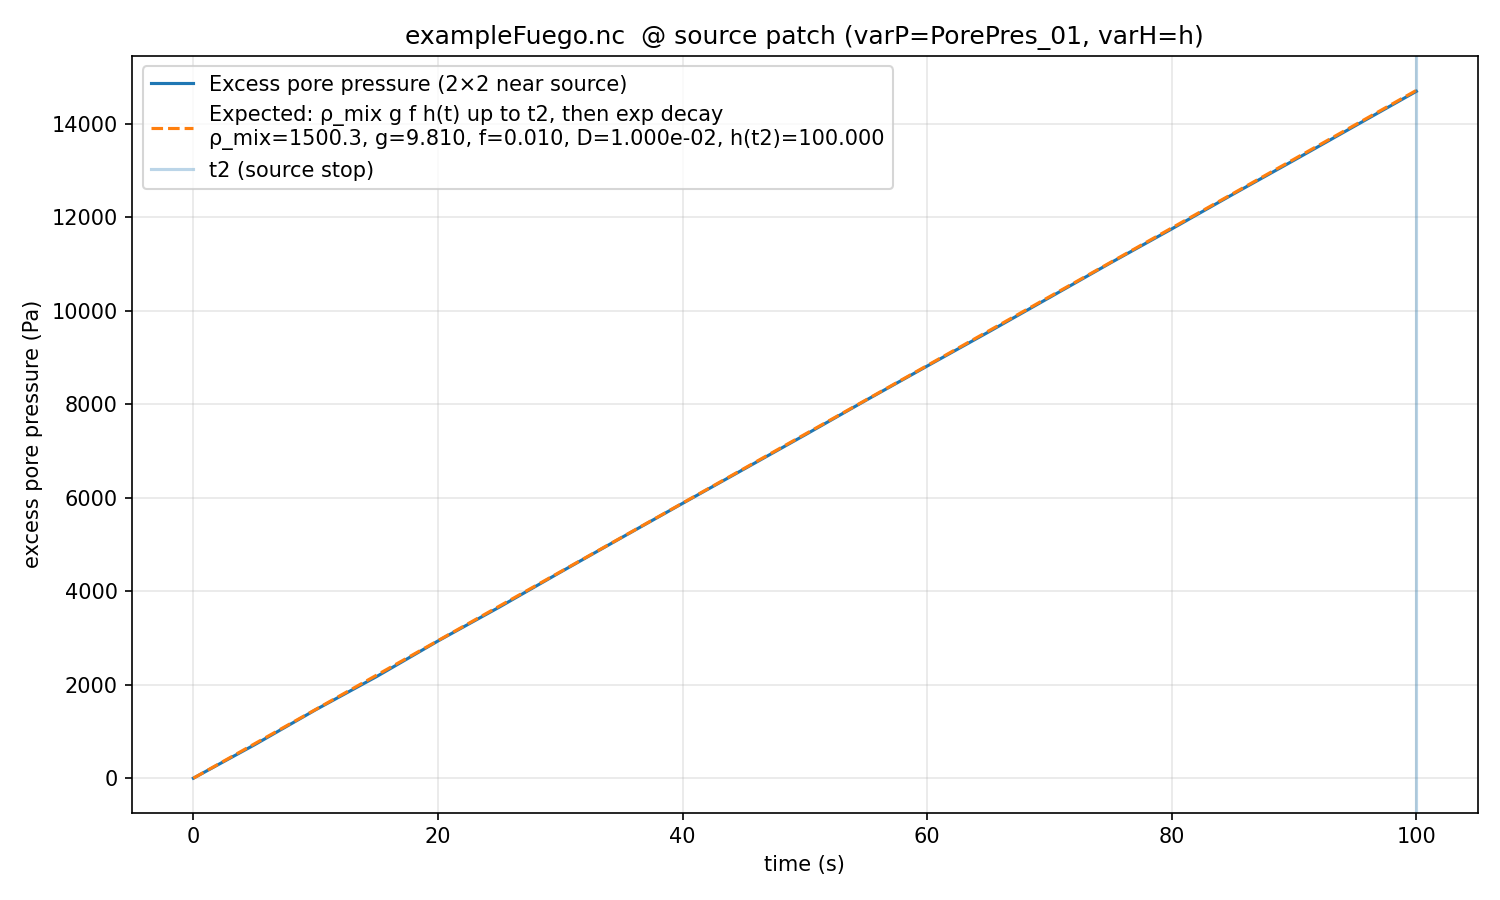

The file beside this chart, header and first rows:
time_s, excess_meas_Pa, excess_pred_Pa, h_m, rho_mix_kgm3, g_mps2, PPF
0, 0, 0, 0, 1500, 9.81, 0.01
5, 714.9, 735.9, 5, 1500, 9.81, 0.01
10, 1464, 1472, 10, 1500, 9.81, 0.01
15, 2177, 2208, 15, 1500, 9.81, 0.01
20, 2936, 2944, 20, 1500, 9.81, 0.01
25, 3658, 3679, 25, 1500, 9.81, 0.01
30, 4407, 4415, 30, 1500, 9.81, 0.01
35, 5146, 5151, 35, 1500, 9.81, 0.01
40, 5881, 5887, 40, 1500, 9.81, 0.01
45, 6611, 6623, 45, 1500, 9.81, 0.01
50, 7344, 7359, 50, 1500, 9.81, 0.01
55, 8087, 8095, 55, 1500, 9.81, 0.01
60, 8819, 8831, 60, 1500, 9.81, 0.01
65, 9546, 9567, 65, 1500, 9.81, 0.01
70, 10285, 10303, 70, 1500, 9.81, 0.01
75, 11028, 11038, 75, 1500, 9.81, 0.01
80, 11754, 11774, 80, 1500, 9.81, 0.01
85, 12495, 12510, 85, 1500, 9.81, 0.01
90, 13223, 13246, 90, 1500, 9.81, 0.01
95, 13961, 13982, 95, 1500, 9.81, 0.01
100, 14698, 14718, 100, 1500, 9.81, 0.01
